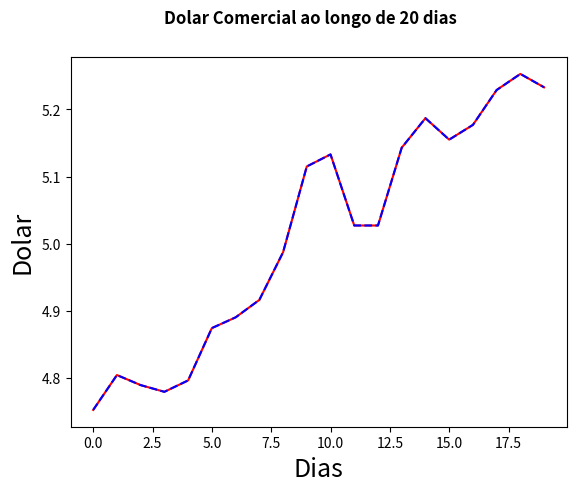

Generate this figure with matplotlib:
import numpy as np
import matplotlib.pyplot as plt

dolar = np.array([4.752, 4.804, 4.789, 4.779, 4.796, 4.874, 4.890, 4.916, 4.987, 5.115, 5.133, 5.027, 5.027, 5.143, 5.187, 5.155, 5.177, 5.229, 5.253, 5.233])

dias = np.array ([0, 1, 2, 3, 4, 5, 6, 7, 8, 9, 10, 11, 12, 13, 14, 15, 16, 17, 18, 19])

print(type(dolar))

graf = plt.figure()
ax = graf.add_subplot()

graf.suptitle('Dolar Comercial ao longo de 20 dias', fontsize = 12, fontweight = 'bold', usetex = False)
ax.set_ylabel(r'Dolar', fontsize = 18, usetex = False)
ax.set_xlabel(r'Dias', fontsize = 18, usetex = False)

plt.plot(dias, dolar, '-r')
plt.plot(dias, dolar, '--b')

plt.show()

plt.savefig('dolar.pdf', format = 'pdf', dpi = 1200, bbox_inches = 'tight')